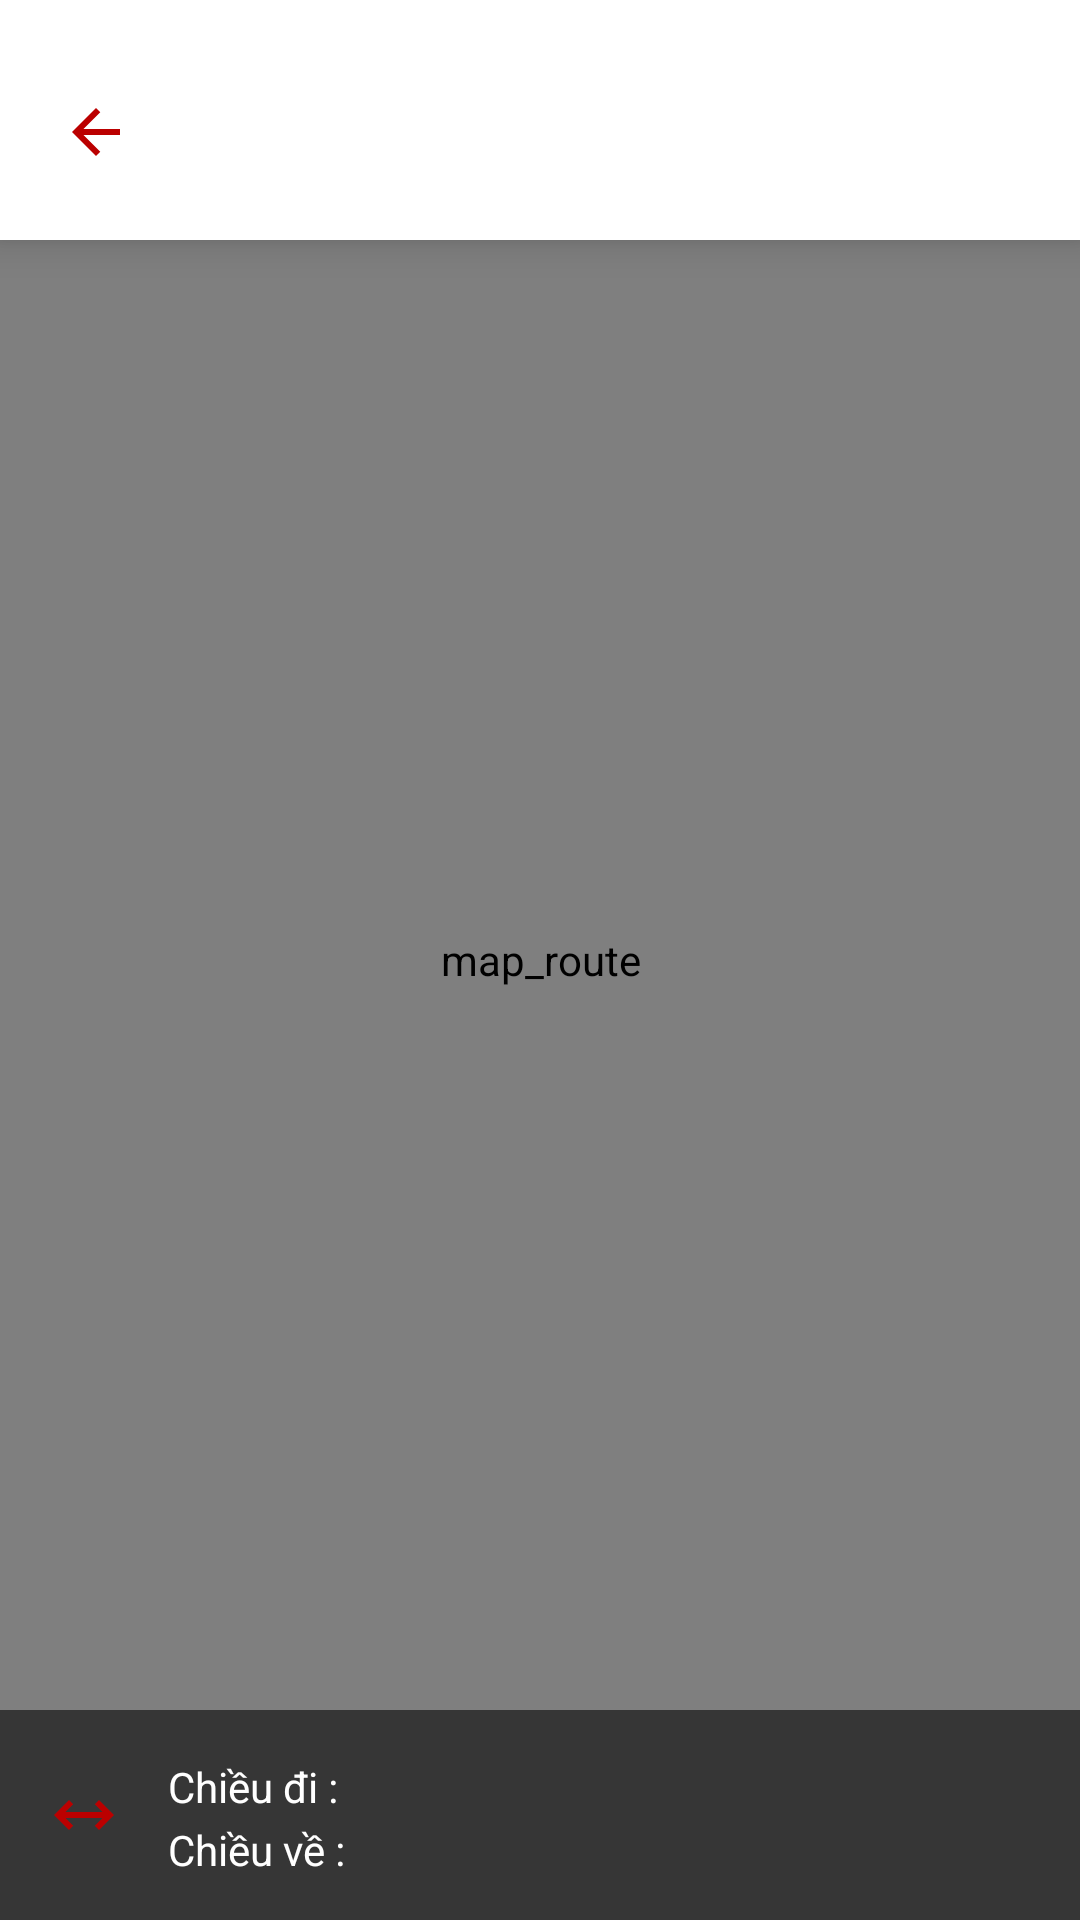

This screen was rendered from an Android layout file. Write that file and the resources it references.
<!-- AndroidManifest.xml: application theme Theme.PTBus -->
<!-- res/layout/map_route.xml -->
<FrameLayout xmlns:android="http://schemas.android.com/apk/res/android"
    xmlns:app="http://schemas.android.com/apk/res-auto"
    xmlns:tools="http://schemas.android.com/tools"
    android:layout_width="match_parent"
    android:layout_height="match_parent">

    
    <org.mapsforge.map.android.view.MapView
        android:id="@+id/mapView"
        android:layout_width="match_parent"
        android:layout_height="match_parent"
        android:contentDescription="map_route" />


    
    <androidx.coordinatorlayout.widget.CoordinatorLayout
        android:layout_width="match_parent"
        android:layout_height="match_parent">


        
        <androidx.constraintlayout.widget.ConstraintLayout
            android:id="@+id/top_bar"
            android:layout_width="match_parent"
            android:layout_height="80dp"
            android:background="@color/white"
            android:elevation="8dp">

            <ImageButton
                android:id="@+id/backButton"
                android:layout_width="48dp"
                android:layout_height="48dp"
                android:layout_marginStart="8dp"
                android:layout_marginTop="20dp"
                android:background="@android:color/transparent"
                android:src="@drawable/arrow_back"
                app:layout_constraintStart_toStartOf="parent"
                app:layout_constraintTop_toTopOf="parent" />

            <ImageView
                android:id="@+id/busIcon"
                android:layout_width="72dp"
                android:layout_height="36dp"
                android:layout_marginStart="8dp"
                android:layout_marginTop="24dp"
                app:layout_constraintStart_toEndOf="@id/backButton"
                app:layout_constraintTop_toTopOf="parent" />

            <TextView
                android:id="@+id/route_name"
                android:layout_width="wrap_content"
                android:layout_height="wrap_content"
                android:layout_marginStart="8dp"
                android:layout_marginTop="32dp"
                android:contentDescription="route_name"
                android:textColor="@color/black"
                android:textSize="15sp"
                app:layout_constraintStart_toEndOf="@id/busIcon"
                app:layout_constraintTop_toTopOf="parent" />

        </androidx.constraintlayout.widget.ConstraintLayout>

        
        <LinearLayout
            android:id="@+id/bottom_sheet"
            android:layout_width="match_parent"
            android:layout_height="wrap_content"
            android:orientation="vertical"
            android:background="@android:color/white"
            app:layout_behavior="com.google.android.material.bottomsheet.BottomSheetBehavior"
            app:behavior_fitToContents="true"
            app:behavior_peekHeight="70dp"
            app:behavior_hideable="false">

            
            <androidx.constraintlayout.widget.ConstraintLayout
                android:id="@+id/sheet_header"
                android:layout_width="match_parent"
                android:layout_height="70dp"
                android:background="#363636">

                <ImageButton
                    android:id="@+id/change_direct"
                    android:layout_width="48dp"
                    android:layout_height="48dp"
                    android:layout_marginStart="4dp"
                    android:layout_marginTop="11dp"
                    android:background="@android:color/transparent"
                    android:src="@drawable/outline_arrow_range_24"

                    app:layout_constraintStart_toStartOf="parent"
                    app:layout_constraintTop_toTopOf="parent" />

                <TextView
                    android:id="@+id/first_dir"
                    android:layout_width="wrap_content"
                    android:layout_height="wrap_content"
                    android:layout_marginStart="4dp"
                    android:layout_marginTop="16dp"
                    android:text="Chiều đi : "
                    android:textColor="#FFFFFF"
                    app:layout_constraintStart_toEndOf="@id/change_direct"
                    app:layout_constraintTop_toTopOf="parent" />

                <TextView
                    android:id="@+id/second_dir"
                    android:layout_width="wrap_content"
                    android:layout_height="wrap_content"
                    android:layout_marginStart="4dp"
                    android:layout_marginTop="2dp"
                    android:text="Chiều về : "
                    android:textColor="#FFFFFF"
                    app:layout_constraintStart_toEndOf="@id/change_direct"
                    app:layout_constraintTop_toBottomOf="@id/first_dir" />

                <ImageButton
                    android:id="@+id/info"
                    android:layout_width="48dp"
                    android:layout_height="48dp"
                    android:layout_marginTop="11dp"
                    android:background="@android:color/transparent"
                    android:src="@drawable/baseline_info_24"
                    app:layout_constraintEnd_toStartOf="@id/arrow_panel"
                    app:layout_constraintTop_toTopOf="parent" />

                <ImageView
                    android:id="@+id/arrow_panel"
                    android:layout_width="32dp"
                    android:layout_height="32dp"
                    android:layout_marginTop="19dp"
                    android:layout_marginEnd="8dp"
                    android:src="@drawable/baseline_keyboard_double_arrow_down_24"
                    app:layout_constraintEnd_toEndOf="parent"
                    app:layout_constraintTop_toTopOf="parent" />
            </androidx.constraintlayout.widget.ConstraintLayout>

            
            <LinearLayout
                android:layout_width="match_parent"
                android:layout_height="0dp"
                android:layout_weight="1"
                android:orientation="vertical"
                android:overScrollMode="never"
                android:nestedScrollingEnabled="true">

                
                <com.google.android.material.tabs.TabLayout
                    android:id="@+id/tabLayout"
                    android:layout_width="match_parent"
                    android:layout_height="wrap_content"
                    app:tabMode="fixed"
                    app:tabGravity="fill"
                    app:tabBackground="@color/white"
                    app:tabIndicatorColor="@color/main_color"
                    app:tabSelectedTextColor="@color/main_color"
                    app:tabTextColor="#363636" />

                
                <androidx.viewpager2.widget.ViewPager2
                    android:id="@+id/viewPager"
                    android:layout_width="match_parent"
                    android:layout_height="350dp"
                    android:clipToPadding="false"
                    android:nestedScrollingEnabled="true"/>
            </LinearLayout>

        </LinearLayout>



    </androidx.coordinatorlayout.widget.CoordinatorLayout>
</FrameLayout>
<!-- resources referenced by this layout -->
<resources>
  <color name="black">#FF000000</color>
  <color name="main_color">#BB0000</color>
  <color name="white">#FFFFFFFF</color>
  <!-- drawable arrow_back (drawable) -->
  <vector xmlns:android="http://schemas.android.com/apk/res/android" android:autoMirrored="true" android:height="24dp" android:tint="#BB0000" android:viewportHeight="960" android:viewportWidth="960" android:width="24dp">
        
      <path android:fillColor="@android:color/white" android:pathData="M313,520L537,744L480,800L160,480L480,160L537,216L313,440L800,440L800,520L313,520Z"/>
      
  </vector>
  <!-- drawable outline_arrow_range_24 (drawable) -->
  <vector xmlns:android="http://schemas.android.com/apk/res/android" android:height="24dp" android:tint="#BB0000" android:viewportHeight="960" android:viewportWidth="960" android:width="24dp">
        
      <path android:fillColor="@android:color/white" android:pathData="M280,680L80,480L280,280L336,336L233,440L727,440L624,336L680,280L880,480L680,680L624,624L727,520L233,520L336,624L280,680Z"/>
      
  </vector>
  <style name="Theme.PTBus" parent="Theme.MaterialComponents.DayNight.NoActionBar">
          
          <item name="colorPrimary">@color/white</item>
          <item name="colorPrimaryVariant">@color/main_color</item>
          <item name="colorOnPrimary">@color/black</item>
          
          <item name="colorSecondary">@color/teal_200</item>
          <item name="colorSecondaryVariant">@color/teal_700</item>
          <item name="colorOnSecondary">@color/black</item>
          
          <item name="android:statusBarColor">?attr/colorPrimaryVariant</item>
          
          <item name="android:windowFullscreen">false</item>
          <item name="android:fitsSystemWindows">true</item>
      </style>
  <color name="teal_200">#FF03DAC5</color>
  <color name="teal_700">#FF018786</color>
</resources>
